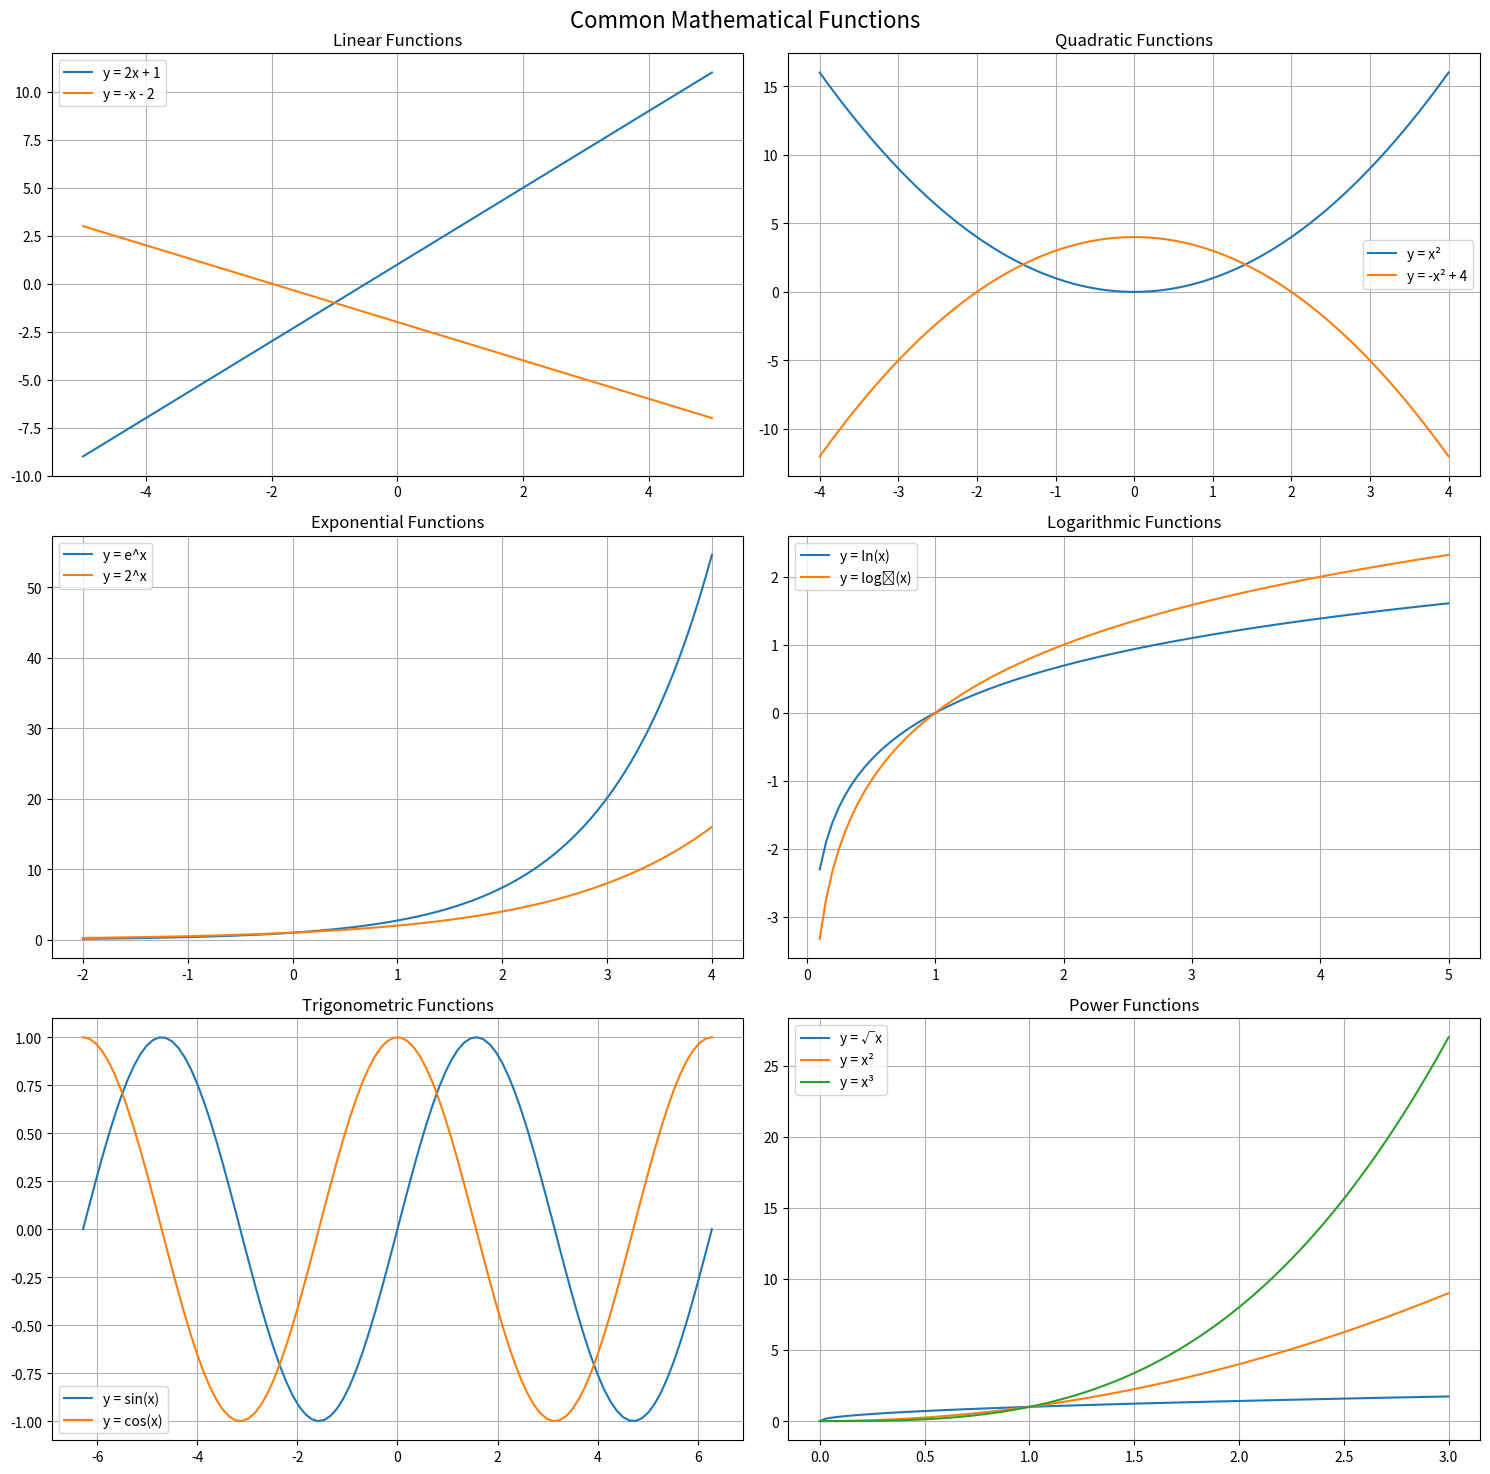

Recreate this plot in Python.
import numpy as np
import matplotlib.pyplot as plt

# 创建子图布局
fig, axs = plt.subplots(3, 2, figsize=(15, 15))
fig.suptitle('Common Mathematical Functions', fontsize=16)

# 1. 线性函数 y = mx + b
x1 = np.linspace(-5, 5, 100)
axs[0, 0].plot(x1, 2*x1 + 1, label='y = 2x + 1')
axs[0, 0].plot(x1, -x1 - 2, label='y = -x - 2')
axs[0, 0].set_title('Linear Functions')
axs[0, 0].grid(True)
axs[0, 0].legend()

# 2. 二次函数 y = ax² + bx + c
x2 = np.linspace(-4, 4, 100)
axs[0, 1].plot(x2, x2**2, label='y = x²')
axs[0, 1].plot(x2, -(x2**2) + 4, label='y = -x² + 4')
axs[0, 1].set_title('Quadratic Functions')
axs[0, 1].grid(True)
axs[0, 1].legend()

# 3. 指数函数 y = aˣ
x3 = np.linspace(-2, 4, 100)
axs[1, 0].plot(x3, np.exp(x3), label='y = e^x')
axs[1, 0].plot(x3, 2**x3, label='y = 2^x')
axs[1, 0].set_title('Exponential Functions')
axs[1, 0].grid(True)
axs[1, 0].legend()

# 4. 对数函数 y = log(x)
x4 = np.linspace(0.1, 5, 100)
axs[1, 1].plot(x4, np.log(x4), label='y = ln(x)')
axs[1, 1].plot(x4, np.log2(x4), label='y = log₂(x)')
axs[1, 1].set_title('Logarithmic Functions')
axs[1, 1].grid(True)
axs[1, 1].legend()

# 5. 三角函数
x5 = np.linspace(-2*np.pi, 2*np.pi, 100)
axs[2, 0].plot(x5, np.sin(x5), label='y = sin(x)')
axs[2, 0].plot(x5, np.cos(x5), label='y = cos(x)')
axs[2, 0].set_title('Trigonometric Functions')
axs[2, 0].grid(True)
axs[2, 0].legend()

# 6. 幂函数 y = xⁿ
x6 = np.linspace(0, 3, 100)
axs[2, 1].plot(x6, x6**0.5, label='y = √x')
axs[2, 1].plot(x6, x6**2, label='y = x²')
axs[2, 1].plot(x6, x6**3, label='y = x³')
axs[2, 1].set_title('Power Functions')
axs[2, 1].grid(True)
axs[2, 1].legend()

# 调整布局
plt.tight_layout()
plt.show() 